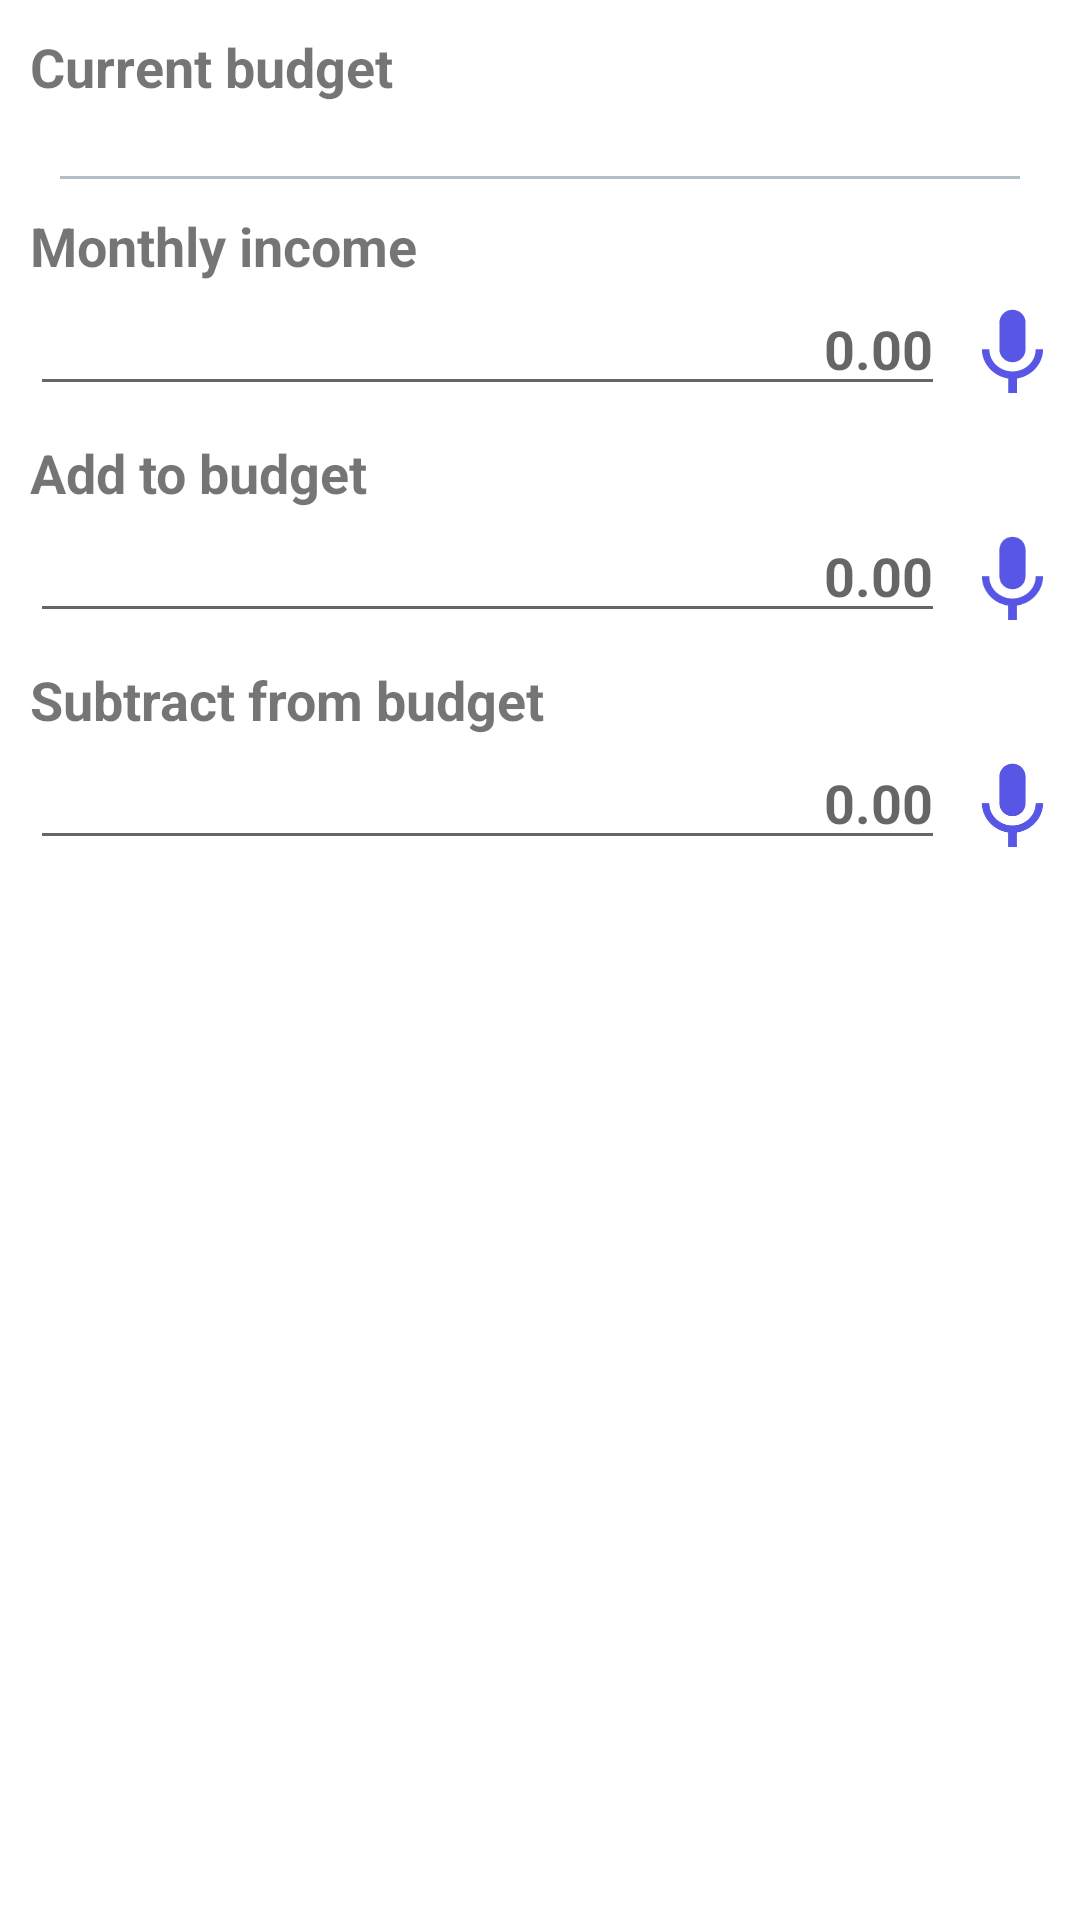

Here is an Android app screen rendered from its layout file. Give the layout XML and the strings, colors and styles it references.
<!-- AndroidManifest.xml: application theme Theme.MyBudget -->
<!-- res/layout/fragment_budget.xml -->
<?xml version="1.0" encoding="utf-8"?>
<RelativeLayout xmlns:android="http://schemas.android.com/apk/res/android"
    android:layout_width="match_parent"
    android:layout_height="match_parent">

    <TextView
        android:id="@+id/budget_text_view"
        android:layout_width="wrap_content"
        android:layout_height="wrap_content"
        android:text="@string/current_budget"
        android:layout_marginLeft="@dimen/small_margin"
        android:layout_marginTop="@dimen/small_margin"
        android:textStyle="bold"
        android:textSize="@dimen/category_font_size"/>

    <TextView
        android:id="@+id/budget_value_text_view"
        android:layout_width="wrap_content"
        android:layout_height="wrap_content"
        android:layout_below="@id/budget_text_view"
        android:layout_alignParentRight="true"
        android:layout_marginRight="@dimen/medium_margin"
        android:textSize="@dimen/category_font_size"
        android:textColor="@color/green"
        android:textStyle="bold" />

    <View
        android:id="@+id/budget_line"
        android:layout_width="match_parent"
        android:layout_height="@dimen/line_size"
        android:background="@color/blue_grey"
        android:layout_below="@id/budget_value_text_view"
        android:layout_marginHorizontal="@dimen/medium_margin"/>

    <TextView
        android:id="@+id/monthly_income_text_view"
        android:layout_width="wrap_content"
        android:layout_height="wrap_content"
        android:text="@string/monthly_income"
        android:layout_marginLeft="@dimen/small_margin"
        android:layout_marginTop="@dimen/small_margin"
        android:layout_below="@id/budget_line"
        android:textStyle="bold"
        android:textSize="@dimen/category_font_size"/>

    <EditText
        android:id="@+id/monthly_income_edit_text"
        android:layout_width="match_parent"
        android:layout_height="wrap_content"
        android:layout_below="@id/monthly_income_text_view"
        android:inputType="numberDecimal"
        android:layout_marginLeft="@dimen/small_margin"
        android:layout_marginRight="@dimen/big_margin"
        android:gravity="right"
        android:textSize="@dimen/category_font_size"
        android:textColor="@color/green"
        android:textStyle="bold"
        android:hint="@string/amount_hint"/>

    <ImageView
        android:id="@+id/mic_monthly"
        android:layout_width="@dimen/mic_size"
        android:layout_height="@dimen/mic_size"
        android:src="@drawable/ic_baseline_mic_24"
        android:layout_alignParentRight="true"
        android:layout_alignBottom="@id/monthly_income_edit_text"
        android:layout_marginRight="@dimen/smallest_margin" />

    <TextView
        android:id="@+id/add_budget_text_view"
        android:layout_width="wrap_content"
        android:layout_height="wrap_content"
        android:text="@string/add_to_budget"
        android:layout_marginLeft="@dimen/small_margin"
        android:layout_marginTop="@dimen/small_margin"
        android:layout_below="@id/monthly_income_edit_text"
        android:textStyle="bold"
        android:textSize="@dimen/category_font_size"/>

    <EditText
        android:id="@+id/add_budget_edit_text"
        android:layout_width="match_parent"
        android:layout_height="wrap_content"
        android:layout_below="@id/add_budget_text_view"
        android:inputType="numberDecimal"
        android:layout_marginLeft="@dimen/small_margin"
        android:layout_marginRight="@dimen/big_margin"
        android:gravity="right"
        android:textSize="@dimen/category_font_size"
        android:textColor="@color/green"
        android:textStyle="bold"
        android:hint="@string/amount_hint"/>

    <ImageView
        android:id="@+id/mic_add"
        android:layout_width="@dimen/mic_size"
        android:layout_height="@dimen/mic_size"
        android:src="@drawable/ic_baseline_mic_24"
        android:layout_alignParentRight="true"
        android:layout_alignBottom="@id/add_budget_edit_text"
        android:layout_marginRight="@dimen/smallest_margin" />

    <TextView
        android:id="@+id/subtract_budget_text_view"
        android:layout_width="wrap_content"
        android:layout_height="wrap_content"
        android:text="@string/subtract_from_budget"
        android:layout_marginLeft="@dimen/small_margin"
        android:layout_marginTop="@dimen/small_margin"
        android:layout_below="@id/add_budget_edit_text"
        android:textStyle="bold"
        android:textSize="@dimen/category_font_size"/>

    <EditText
        android:id="@+id/subtract_budget_edit_text"
        android:layout_width="match_parent"
        android:layout_height="wrap_content"
        android:layout_below="@id/subtract_budget_text_view"
        android:inputType="numberDecimal"
        android:layout_marginLeft="@dimen/small_margin"
        android:layout_marginRight="@dimen/big_margin"
        android:gravity="right"
        android:textSize="@dimen/category_font_size"
        android:textColor="@color/green"
        android:textStyle="bold"
        android:hint="@string/amount_hint"/>

    <ImageView
        android:id="@+id/mic_subtract"
        android:layout_width="@dimen/mic_size"
        android:layout_height="@dimen/mic_size"
        android:src="@drawable/ic_baseline_mic_24"
        android:layout_alignParentRight="true"
        android:layout_alignBottom="@id/subtract_budget_edit_text"
        android:layout_marginRight="@dimen/smallest_margin" />

</RelativeLayout>
<!-- resources referenced by this layout -->
<resources>
  <color name="blue_grey">#b0bec5</color>
  <color name="green">#388e3c</color>
  <dimen name="big_margin">45dp</dimen>
  <dimen name="category_font_size">18sp</dimen>
  <dimen name="line_size">1dp</dimen>
  <dimen name="medium_margin">20dp</dimen>
  <dimen name="mic_size">35dp</dimen>
  <dimen name="small_margin">10dp</dimen>
  <dimen name="smallest_margin">5dp</dimen>
  <!-- drawable ic_baseline_mic_24 (drawable) -->
  <vector android:height="24dp" android:tint="#5856E5"
      android:viewportHeight="24" android:viewportWidth="24"
      android:width="24dp" xmlns:android="http://schemas.android.com/apk/res/android">
      <path android:fillColor="@android:color/white" android:pathData="M12,14c1.66,0 2.99,-1.34 2.99,-3L15,5c0,-1.66 -1.34,-3 -3,-3S9,3.34 9,5v6c0,1.66 1.34,3 3,3zM17.3,11c0,3 -2.54,5.1 -5.3,5.1S6.7,14 6.7,11L5,11c0,3.41 2.72,6.23 6,6.72L11,21h2v-3.28c3.28,-0.48 6,-3.3 6,-6.72h-1.7z"/>
  </vector>
  <string name="add_to_budget">Add to budget</string>
  <string name="amount_hint">0.00</string>
  <string name="current_budget">Current budget</string>
  <string name="monthly_income">Monthly income</string>
  <string name="subtract_from_budget">Subtract from budget</string>
  <style name="Theme.MyBudget" parent="Theme.MaterialComponents.DayNight.DarkActionBar">
          
          <item name="colorPrimary">@color/purple_500</item>
          <item name="colorPrimaryVariant">@color/purple_700</item>
          <item name="colorOnPrimary">@color/white</item>
          
          <item name="colorSecondary">@color/teal_200</item>
          <item name="colorSecondaryVariant">@color/teal_700</item>
          <item name="colorOnSecondary">@color/black</item>
          
          <item name="android:statusBarColor" tools:targetApi="l">?attr/colorPrimaryVariant</item>
          
      </style>
  <color name="purple_500">#FF6200EE</color>
  <color name="purple_700">#FF3700B3</color>
  <color name="white">#FFFFFFFF</color>
  <color name="teal_200">#FF03DAC5</color>
  <color name="teal_700">#FF018786</color>
  <color name="black">#FF000000</color>
</resources>
